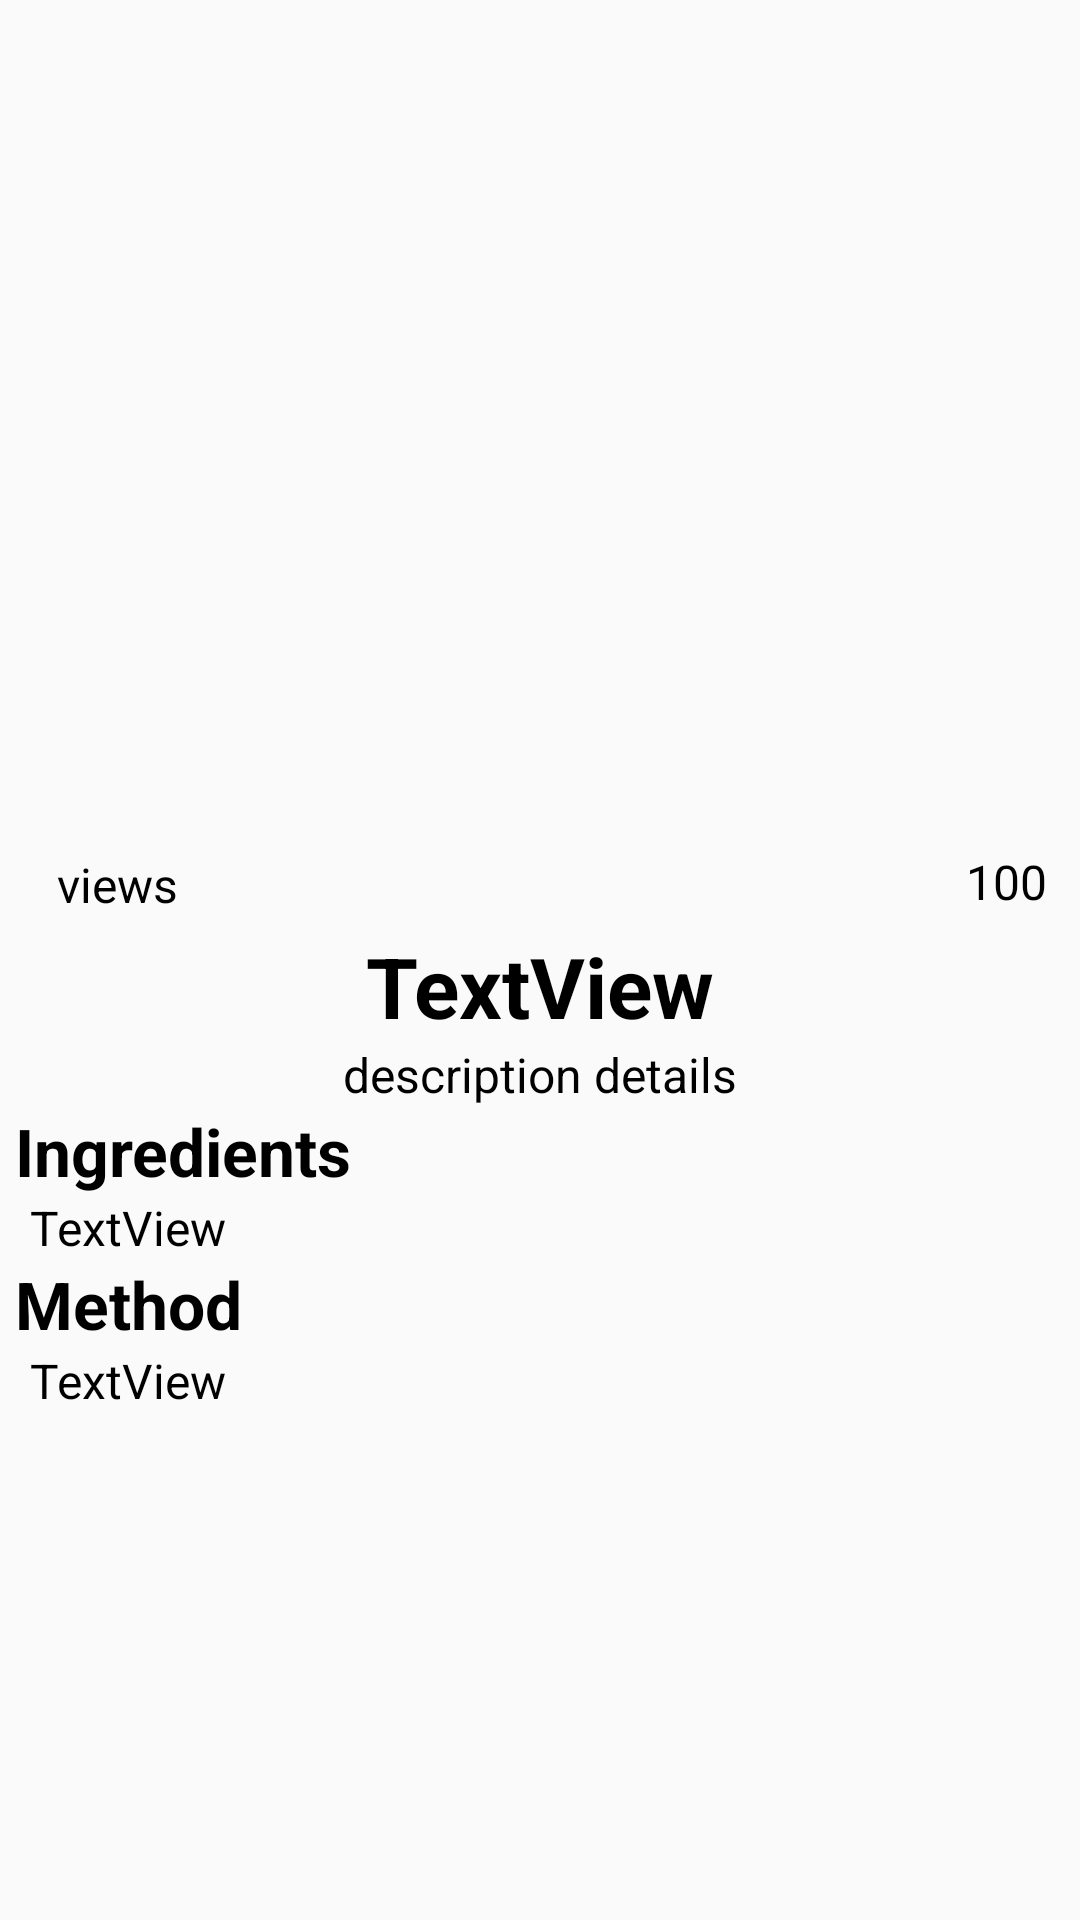

This screen was rendered from an Android layout file. Write that file and the resources it references.
<!-- AndroidManifest.xml: application theme AppTheme -->
<!-- res/layout/activity_details.xml -->
<?xml version="1.0" encoding="utf-8"?>
<ScrollView
    xmlns:android="http://schemas.android.com/apk/res/android"
    xmlns:app="http://schemas.android.com/apk/res-auto"
    xmlns:tools="http://schemas.android.com/tools"
    android:layout_width="match_parent"
    android:layout_height="match_parent">

    <LinearLayout
        android:layout_width="match_parent"
        android:layout_height="wrap_content"
        android:orientation="vertical">

        <ImageView
            android:id="@+id/ivDetailImage"
            android:layout_width="match_parent"
            android:layout_height="280dp"
            android:scaleType="centerCrop"
            tools:srcCompat="@tools:sample/avatars" />

        <RelativeLayout
            android:layout_width="wrap_content"
            android:layout_height="30dp">

            <TextView
                android:id="@+id/tvDetailViews"
                android:layout_width="wrap_content"
                android:layout_height="wrap_content"
                android:layout_alignParentStart="true"
                android:layout_alignParentTop="true"
                android:layout_marginStart="19dp"
                android:layout_marginTop="4dp"
                android:text="views"
                android:textSize="16sp" />

            <ImageView
                android:id="@+id/ivDetailHeart"
                android:layout_width="23dp"
                android:layout_height="30dp"
                android:layout_alignParentTop="true"
                android:layout_alignParentEnd="true"
                android:layout_alignParentRight="true"
                android:layout_marginTop="0dp"
                android:layout_marginEnd="39dp"
                android:layout_marginRight="39dp"
                app:srcCompat="@drawable/recipe_like_heart" />

            <TextView
                android:id="@+id/tvDetailLikes"
                android:layout_width="37dp"
                android:layout_height="wrap_content"
                android:layout_alignParentTop="true"
                android:layout_alignParentEnd="true"
                android:layout_marginTop="3dp"
                android:layout_marginEnd="6dp"
                android:gravity="center"
                android:text="100"
                android:textSize="16sp" />
        </RelativeLayout>

        <TextView
            android:id="@+id/tvDetailTitle"
            android:layout_width="match_parent"
            android:layout_height="wrap_content"
            android:text="TextView"
            android:textAlignment="center"
            android:textStyle="bold"
            android:textSize="28dp"/>

        <TextView
            android:id="@+id/tvDetailDescription"
            android:layout_width="match_parent"
            android:layout_height="wrap_content"
            android:text="description details"
            android:textAlignment="center"
            android:paddingStart="30dp"
            android:paddingEnd="30dp"
            android:textSize="16dp"/>

        <TextView
            android:layout_width="match_parent"
            android:layout_height="wrap_content"
            android:paddingStart="5dp"
            android:text="Ingredients"
            android:textSize="22dp"
            android:textStyle="bold" />

        <TextView
            android:id="@+id/tvDetailIngredients"
            android:layout_width="match_parent"
            android:layout_height="wrap_content"
            android:paddingStart="10dp"
            android:paddingEnd="10dp"
            android:text="TextView"
            android:textSize="16dp" />

        <TextView
            android:layout_width="match_parent"
            android:layout_height="wrap_content"
            android:paddingStart="5dp"
            android:text="Method"
            android:textSize="22dp"
            android:textStyle="bold" />

        <TextView
            android:id="@+id/tvDetailMethod"
            android:layout_width="match_parent"
            android:layout_height="wrap_content"
            android:paddingStart="10dp"
            android:paddingBottom="10dp"
            android:text="TextView"
            android:textSize="16dp"/>
    </LinearLayout>

</ScrollView>
<!-- resources referenced by this layout -->
<resources>
  <style name="AppTheme" parent="Theme.AppCompat.Light.NoActionBar">
          
          <item name="colorPrimary">@color/Ronchi</item>
          <item name="colorPrimaryDark">@color/Ronchi</item>
          <item name="colorAccent">@color/Ronchi</item>
          <item name="android:textColor">@color/black</item>
          <item name="android:statusBarColor" tools:targetApi="l">?attr/colorPrimary</item>
      </style>
  <color name="Ronchi">#EBAE4F</color>
  <color name="black">#FF000000</color>
</resources>
